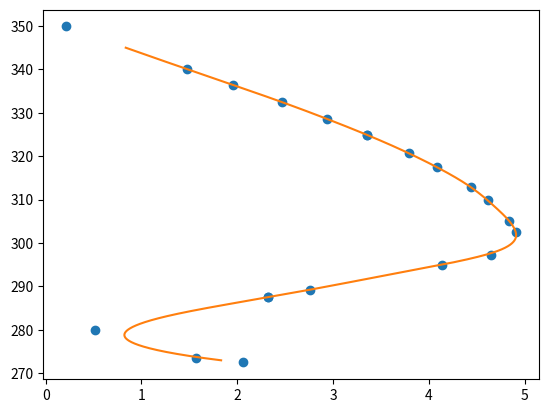

The matplotlib source for this figure:
import os,sys,math,csv,matplotlib.pyplot as plt,numpy as npy
lib_path = os.path.abspath(os.path.join('..'))
sys.path.append(lib_path)
# import cmath
from scipy import interpolate

func_value = [2.05908203,	1.57226562,	0.51000977,	2.32226562,	2.32275391,	2.75585938,	4.13681641,	4.65234375,	4.91464844,	4.83984375,	4.61933594,	4.44140625,	4.08408203,	3.79296875,	3.35546875,	3.35107422,	2.94140625,	2.46513672,	1.95507812,	1.48032227,	0.20744629]	
time = [272.5,	273.57142857,	280,	287.5,	287.50001,	289.28571429,	295,	297.14285714,	302.5,	305,	310,	312.85714286,	317.5,	320.71428571,	325,	325.0001,	328.57142857,	332.5,	336.42857143,	340,	349.88888889]

# time = [0,1,2,3,4,5,6,7]
# func_value = [0,1,4,9,16,25,36,49]
# time = npy.array(time)
# func_value = npy.array(func_value)

# print time
# print func_value

f = interpolate.interp1d(time, func_value,kind='linear')
time_new1 = npy.arange(273, 352, 5)
func_value_new1 = f(time_new1)   # use interpolation function returned by `interp1d`

f = interpolate.interp1d(time_new1, func_value_new1,kind='cubic')
time_new = npy.arange(273, 345.01, 0.01)
func_value_new = f(time_new)   # use interpolation function returned by `interp1d`

plt.plot(func_value,time, 'o', func_value_new, time_new, '-')
plt.show()